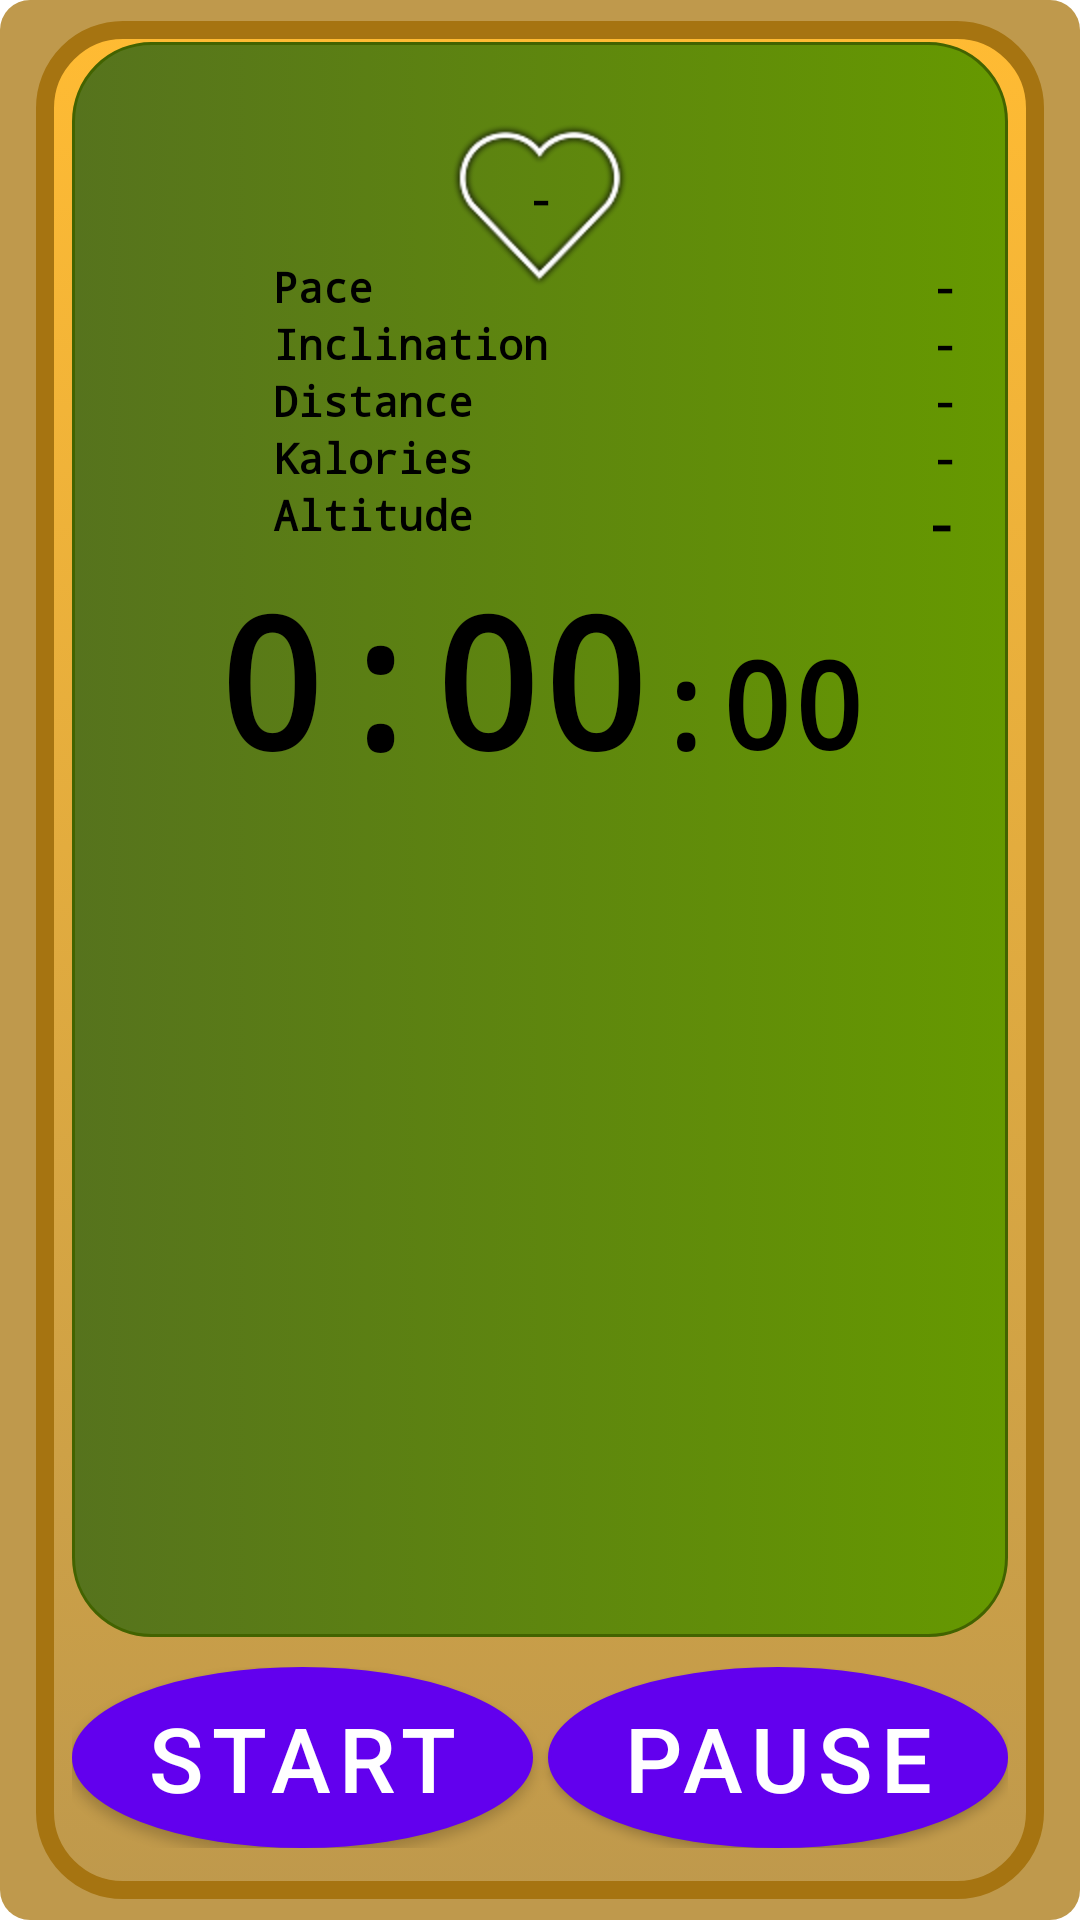

This screen was rendered from an Android layout file. Write that file and the resources it references.
<!-- AndroidManifest.xml: fallback theme Theme.MaterialComponents.DayNight.NoActionBar -->
<!-- res/layout/stopwatch_2.xml -->
<?xml version="1.0" encoding="UTF-8"?>
<RelativeLayout xmlns:android="http://schemas.android.com/apk/res/android"
	android:orientation="vertical" android:layout_width="fill_parent"
	android:id="@+id/MainLayout"
	android:background="@drawable/main_gradient"
	android:gravity="top" android:layout_height="match_parent"
	android:keepScreenOn="true">
    <RelativeLayout android:background="@drawable/stopwatch_container_1" android:layout_width="match_parent" android:id="@+id/linearLayout2" android:layout_height="match_parent">             
        <LinearLayout 
        	android:orientation="vertical" 
        	android:layout_marginTop="0dip"         	
        	android:layout_width="match_parent" 

        	android:layout_height="match_parent" 
        	android:layout_above="@+id/LLButton"
        	
        	android:background="@drawable/stopwatch_container" >

	        <RelativeLayout
	            android:layout_width="match_parent"
	            android:layout_height="wrap_content"
	            android:layout_weight="1"
	            android:baselineAligned="false"
	            android:orientation="horizontal"
	            android:paddingRight="10dip"
	            android:paddingTop="0dip" >

					<LinearLayout
					    android:id="@+id/LLDetails"
					    android:layout_width="match_parent"
					    android:layout_height="wrap_content"
					    android:layout_alignParentLeft="true"
					    android:layout_marginTop="65dp"
					    android:layout_marginLeft="60dp"
					    android:orientation="vertical" 
					    android:gravity="center|left">
						<RelativeLayout
						    android:id="@+id/LLPace"
						    android:layout_width="match_parent"
						    android:layout_height="wrap_content"
						    android:orientation="horizontal"					   
						    android:gravity="left" >
						    <TextView
						        android:id="@+id/lblPace"
						        android:layout_width="wrap_content"
						        android:layout_height="wrap_content"
						        android:text="@string/pace"
						        android:textAppearance="?android:attr/textAppearanceSmall"
						        android:textColor="#000000"
						        android:textStyle="bold"
						        android:typeface="monospace" />

						    <TextView
						        android:id="@+id/txtPace"
						        android:layout_width="wrap_content"
						        android:layout_height="wrap_content"
						        android:layout_alignParentRight="true"
						        android:layout_alignParentTop="true"
						        android:text="-"
						        android:textAppearance="?android:attr/textAppearanceSmall"
						        android:textColor="#000000"
						        android:textStyle="bold"
						        android:typeface="monospace" />

						</RelativeLayout>
						<RelativeLayout
						    android:id="@+id/LLInclination"
						    android:layout_width="match_parent"
						    android:layout_height="wrap_content"
						    android:orientation="horizontal"					   
						    android:gravity="left" >
						    <TextView
						        android:id="@+id/lblInclination"
						        android:layout_width="wrap_content"
						        android:layout_height="wrap_content"					        
						        android:typeface="monospace"
						        android:text="@string/inclination"
						        android:textAppearance="?android:attr/textAppearanceSmall"
						        android:textColor="#000000"
						        android:textStyle="bold"/>
						    <TextView
						        android:id="@+id/txtInclination"
						        android:layout_width="wrap_content"
						        android:layout_height="wrap_content"					        
						        android:layout_alignParentRight="true"
						        android:text="-"
						        android:textAppearance="?android:attr/textAppearanceSmall"
						        android:textColor="#000000"
						        android:textStyle="bold"
						        android:typeface="monospace" />
						</RelativeLayout>
						<RelativeLayout
						    android:id="@+id/LLDistance"
						    android:layout_width="match_parent"
						    android:layout_height="wrap_content"
						    android:orientation="horizontal"					   
						    android:gravity="left" >
						    <TextView
						        android:id="@+id/lblDistance"
						        android:layout_width="wrap_content"
						        android:layout_height="wrap_content"
						        android:text="@string/distance"
						        android:textAppearance="?android:attr/textAppearanceSmall"
						        android:textColor="#000000"
						        android:textStyle="bold"
						        android:typeface="monospace" />
						    <TextView
						        android:id="@+id/txtDistance"
						        android:layout_width="wrap_content"
						        android:layout_height="wrap_content"
						        android:layout_alignParentRight="true"
						        android:text="-"
						        android:textAppearance="?android:attr/textAppearanceSmall"
						        android:textColor="#000000"
						        android:textStyle="bold"
						        android:typeface="monospace" />
						</RelativeLayout>
						<RelativeLayout
						    android:id="@+id/LLTime"
						    android:layout_width="match_parent"
						    android:layout_height="wrap_content"
						    android:orientation="horizontal"					   
						    android:gravity="left" >
						    <TextView
						        android:id="@+id/lblKalories"
						        android:layout_width="wrap_content"
						        android:layout_height="wrap_content"
						        android:text="@string/kalories"
						        android:textAppearance="?android:attr/textAppearanceSmall"
						        android:textColor="#000000"
						        android:textStyle="bold"
						        android:typeface="monospace" />
						    <TextView
						        android:id="@+id/txtKalories"
						        android:layout_width="wrap_content"
						        android:layout_height="wrap_content"
						        android:layout_alignParentRight="true"
						        android:text="-"
						        android:textAppearance="?android:attr/textAppearanceSmall"
						        android:textColor="#000000"
						        android:textStyle="bold"
						        android:typeface="monospace" />
						</RelativeLayout>
						<RelativeLayout
						    android:id="@+id/LLAlt"
						    android:layout_width="match_parent"
						    android:layout_height="wrap_content"
						    android:orientation="horizontal"					   
						    android:gravity="left" >
						    <TextView
						        android:id="@+id/txtALT"
						        android:layout_width="wrap_content"
						        android:layout_height="wrap_content"
						        android:layout_alignParentRight="true"
						        android:text="-"
						        android:textAppearance="?android:attr/textAppearanceMedium"
						        android:textColor="#000000"
						        android:textStyle="bold"
						        android:typeface="monospace" />

						    <TextView
						        android:id="@+id/lblALT"
						        android:layout_width="wrap_content"
						        android:layout_height="wrap_content"
						        android:layout_alignParentLeft="true"
						        android:layout_alignParentTop="true"
						        android:text="@string/alt"
						        android:textAppearance="?android:attr/textAppearanceSmall"
						        android:textColor="#000000"
						        android:textStyle="bold"
						        android:typeface="monospace" />

						</RelativeLayout>
					</LinearLayout>

					<RelativeLayout

					    android:layout_width="match_parent"
					    android:layout_height="wrap_content"
					    android:layout_below="@+id/LLDetails"
					    android:layout_centerHorizontal="true"
					    android:gravity="center"
					    android:orientation="horizontal" >

					    <TextView
					        android:id="@+id/txtTimeHHMM"
					        android:layout_width="wrap_content"
					        android:layout_height="wrap_content"
					        android:layout_alignParentTop="true"
					        android:text="0:00"
					        android:textColor="#000000"
					        android:textSize="60sp"
					        android:textStyle="bold"
					        android:typeface="monospace" />

					    <TextView
					        android:id="@+id/txtTimeSSdd"
					        android:layout_width="wrap_content"
					        android:layout_height="wrap_content"
					        android:layout_alignBaseline="@+id/txtTimeHHMM"
					        android:layout_alignBottom="@+id/txtTimeHHMM"
					        android:layout_toRightOf="@+id/txtTimeHHMM"
					        android:text=":00"
					        android:textColor="#000000"
					        android:textSize="40sp"
					        android:textStyle="bold"
					        android:typeface="monospace" />
					</RelativeLayout>

					<TextView
					    android:id="@+id/lblHeatRate"
					    android:layout_width="wrap_content"
					    android:layout_height="wrap_content"

					    android:layout_centerHorizontal="true"
					    android:layout_marginTop="15dp"
					    android:text="-"
					    android:background="@drawable/heart_rate"
					    android:textAppearance="?android:attr/textAppearanceSmall"
					    android:textColor="#000000"
					    android:textStyle="bold"
					    android:typeface="monospace" 
					    android:gravity="center_vertical|center_horizontal"/>

	        </RelativeLayout>
	        
	      </LinearLayout>
	       
	      <LinearLayout 
	      	android:orientation="horizontal" 
	      	android:layout_height="wrap_content" 
	      	android:id="@+id/LLButton" 
	      	android:layout_width="match_parent" 
	      	android:layout_alignParentBottom="true" 
	      	android:layout_centerHorizontal="true"
	      	android:layout_marginTop="10dp"
	      	android:layout_marginBottom="10dp">
	                 		        	
		      <Button 
	          	android:layout_weight="1" 
	          	android:background="@drawable/circle_gradient" 
	          	android:textColor="#FFFFFF" 
	          	android:id="@+id/btnStart" 
	          	android:layout_height="wrap_content" 
	          	android:layout_width="wrap_content" 
	          	android:text="@string/btnstart"
	          	android:layout_marginRight="5dp"
	          	android:textSize="30sp"></Button>
	          <Button 
	          	android:layout_weight="1" 
	          	android:background="@drawable/circle_gradient" 
	          	android:textColor="#FFFFFF" 
	          	android:id="@+id/btnPause" 
	          	android:layout_height="wrap_content" 
	          	android:layout_width="wrap_content" 
	          	android:text="@string/btnpause"
	          	android:textSize="30sp"></Button>
	      </LinearLayout>  	      
    </RelativeLayout>
</RelativeLayout>
<!-- resources referenced by this layout -->
<resources>
  <!-- drawable circle_gradient (drawable) -->
  <?xml version="1.0" encoding="utf-8"?>
  <selector xmlns:android="http://schemas.android.com/apk/res/android">
  	<item android:state_pressed="true">
  		<shape xmlns:android="http://schemas.android.com/apk/res/android"
  			android:shape="oval">
  			<gradient android:startColor="#8F793F" android:endColor="#7D6C40"
  				android:angle="0" />
  			<padding android:left="12dp" android:top="7dp" android:right="12dp"
  				android:bottom="7dp" />
  			<corners android:radius="6dp" />
  			<stroke android:width="1dp" android:color="#766027" />
  		</shape>
  	</item>
  	<item>
  		<shape xmlns:android="http://schemas.android.com/apk/res/android"
  			android:shape="oval">
  			<gradient android:startColor="#669900" android:endColor="#56731D"
  				android:angle="270" />
  			<padding android:left="12dp" android:top="7dp" android:right="12dp"
  				android:bottom="7dp" />
  			<corners android:radius="6dp" />
  			<stroke android:width="1dp" android:color="#426300" />
  		</shape>
  	</item>
  </selector>
  <!-- drawable heart_rate: png bitmap (drawable-hdpi, 8320 bytes) -->
  <!-- drawable main_gradient (drawable) -->
  <?xml version="1.0" encoding="utf-8"?>
  <selector xmlns:android="http://schemas.android.com/apk/res/android">
  	<item>
  		<shape xmlns:android="http://schemas.android.com/apk/res/android"
  			android:shape="rectangle">
  			<gradient android:startColor="#BF994C" android:endColor="#BF994C"
  				android:angle="270" />
  			<padding android:left="12dp" android:top="7dp" android:right="12dp"
  				android:bottom="7dp" />
  			<corners android:radius="10dp" />
  			<stroke android:width="0dp" android:color="#1C324D" />
  		</shape>
  	</item>
  </selector>
  <!-- drawable stopwatch_container (drawable) -->
  <?xml version="1.0" encoding="utf-8"?>
  <selector xmlns:android="http://schemas.android.com/apk/res/android">
  	<item>
  		<shape xmlns:android="http://schemas.android.com/apk/res/android"
  			android:shape="rectangle">
  			<gradient android:startColor="#669900" android:endColor="#56731D"
  				android:angle="180" />
  			<padding android:left="7dp" android:top="7dp" android:right="7dp"
  				android:bottom="7dp" />
  			<corners android:radius="26dp" />
  			<stroke android:width="1dp" android:color="#426300" />
  		</shape>
  	</item>		
  </selector>
  <!-- drawable stopwatch_container_1 (drawable) -->
  <?xml version="1.0" encoding="utf-8"?>
  <selector xmlns:android="http://schemas.android.com/apk/res/android">	
  	<item>
  	    	<shape xmlns:android="http://schemas.android.com/apk/res/android"
  			android:shape="rectangle">
  			<gradient android:startColor="#FFBB33" android:endColor="#BF994C"
  				android:angle="270" />
  			<padding android:left="12dp" android:top="7dp" android:right="12dp"
  				android:bottom="7dp" />
  			<corners android:radius="26dp" />
  			<stroke android:width="6dp" android:color="#A67411" />
  		</shape>
  	</item>
  </selector>
  <string name="alt">Altitude</string>
  <string name="btnpause">Pause</string>
  <string name="btnstart">Start</string>
  <string name="distance">Distance</string>
  <string name="inclination">Inclination</string>
  <string name="kalories">Kalories</string>
  <string name="pace">Pace</string>
</resources>
